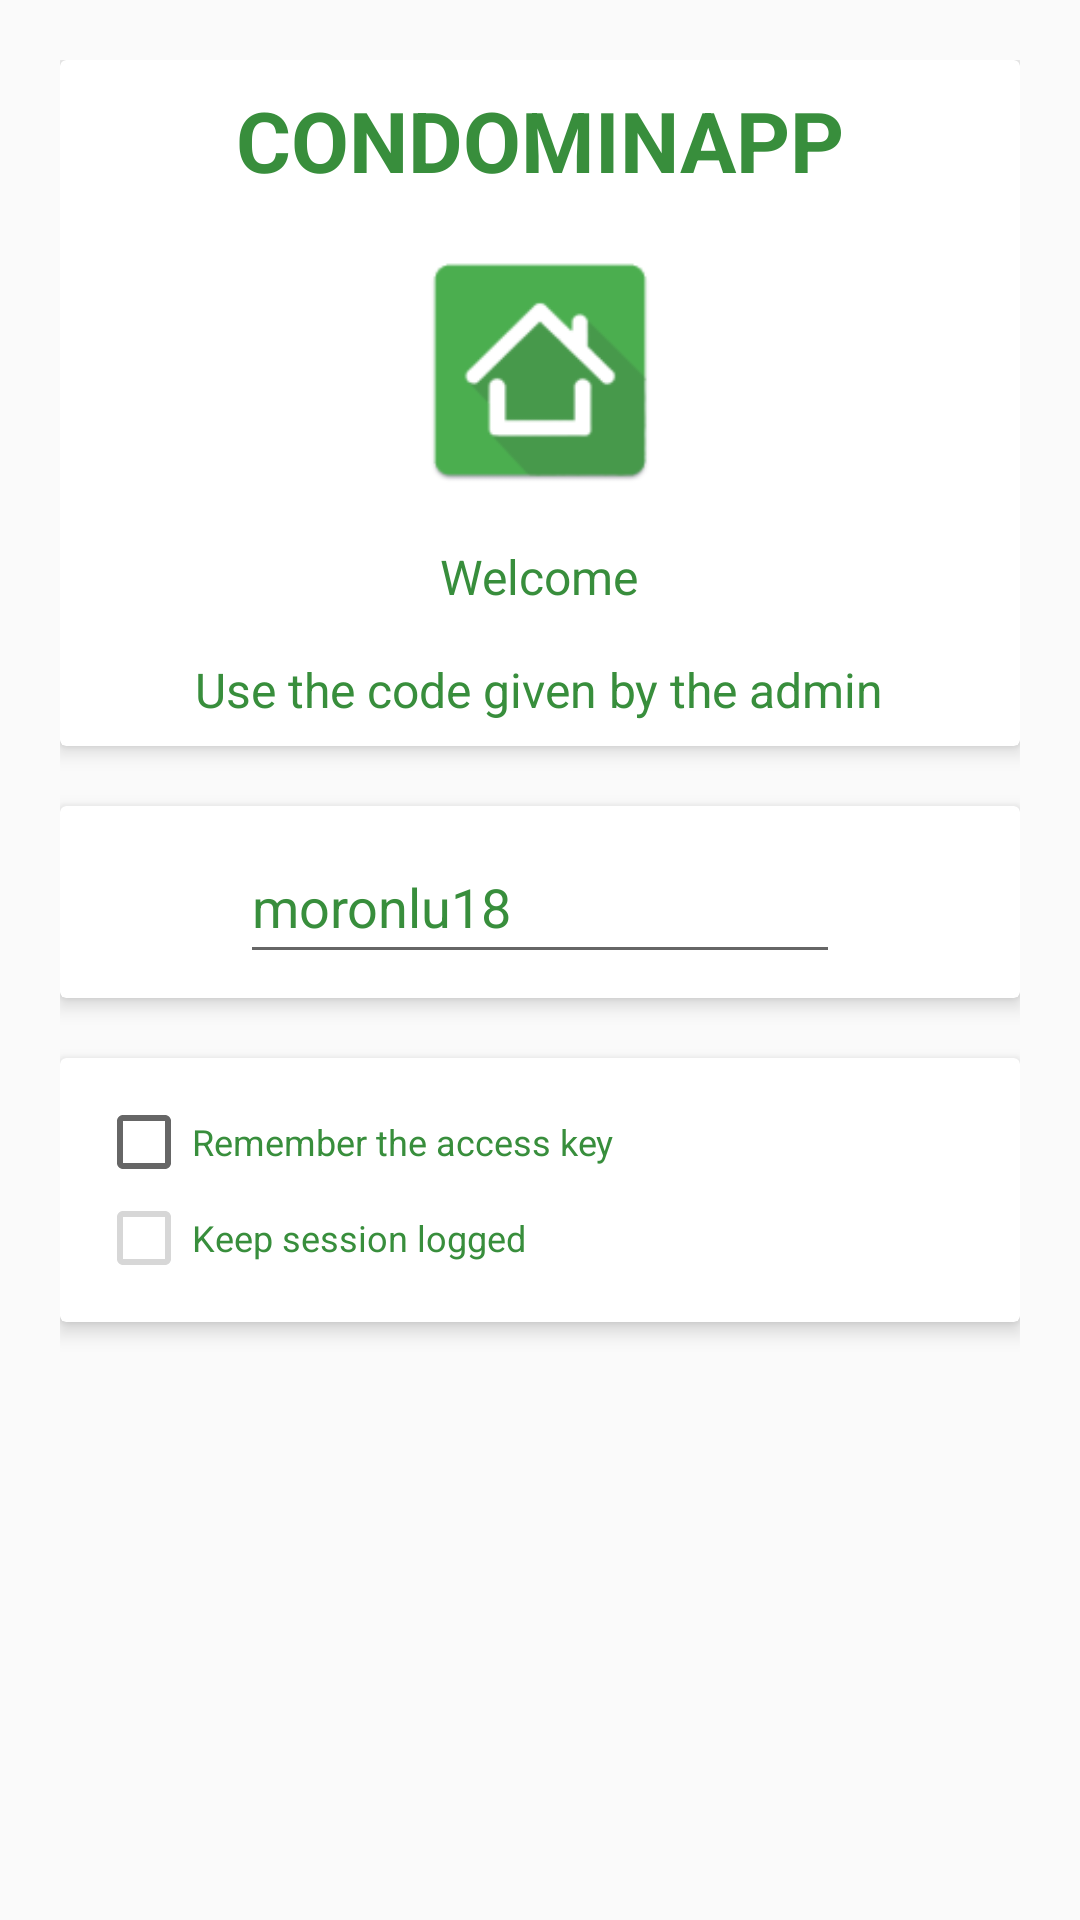

Here is an Android app screen rendered from its layout file. Give the layout XML and the strings, colors and styles it references.
<!-- AndroidManifest.xml: application theme AppTheme -->
<!-- res/layout/activity_login.xml -->
<?xml version="1.0" encoding="utf-8"?>
<RelativeLayout xmlns:android="http://schemas.android.com/apk/res/android"
    xmlns:app="http://schemas.android.com/apk/res-auto"
    xmlns:tools="http://schemas.android.com/tools"
    android:id="@+id/activity_login"
    android:layout_width="match_parent"
    android:layout_height="match_parent"
    android:focusableInTouchMode="true"
    android:padding="20dp"
    tools:context="com.deint.condominapp.Activity_Login">

    <android.support.v7.widget.CardView
        android:id="@+id/activity_login_cardGroupWelcome"
        android:layout_width="match_parent"
        android:layout_height="wrap_content"
        app:cardElevation="4dp">

        <RelativeLayout
            android:layout_width="match_parent"
            android:layout_height="match_parent"
            android:gravity="center"
            android:padding="8dp">

            <TextView
                android:id="@+id/activity_login_txtTitle"
                android:layout_width="wrap_content"
                android:layout_height="wrap_content"
                android:layout_centerHorizontal="true"
                android:layout_marginBottom="8dp"
                android:text="@string/activity_login_txtTitle"
                android:textColor="@color/colorPrimaryDark"
                android:textSize="28sp"
                android:textStyle="bold" />

            <ImageView
                android:id="@+id/activity_login_imgLogo"
                android:layout_width="100dp"
                android:layout_height="100dp"
                android:layout_below="@id/activity_login_txtTitle"
                android:layout_centerHorizontal="true"
                android:layout_marginBottom="8dp"
                android:contentDescription="@string/contentDescription"
                app:srcCompat="@mipmap/ic_launcher" />

            <TextView
                android:id="@+id/activity_login_txtWelcome"
                android:layout_width="wrap_content"
                android:layout_height="wrap_content"
                android:layout_below="@id/activity_login_imgLogo"
                android:layout_centerHorizontal="true"
                android:layout_marginBottom="16dp"
                android:text="@string/activity_login_txtWelcome"
                android:textColor="@color/colorPrimaryDark"
                android:textSize="16sp" />

            <TextView
                android:id="@+id/activity_login_txtInfo"
                android:layout_width="wrap_content"
                android:layout_height="wrap_content"
                android:layout_below="@id/activity_login_txtWelcome"
                android:layout_centerHorizontal="true"
                android:text="@string/activity_login_txtInfo"
                android:textAlignment="center"
                android:textColor="@color/colorPrimaryDark"
                android:textSize="16sp" />
        </RelativeLayout>
    </android.support.v7.widget.CardView>

    <android.support.v7.widget.CardView
        android:id="@+id/activity_login_cardGroupLogin"
        android:layout_width="0dp"
        android:layout_height="wrap_content"
        android:layout_alignEnd="@id/activity_login_cardGroupWelcome"
        android:layout_alignLeft="@id/activity_login_cardGroupWelcome"
        android:layout_alignRight="@id/activity_login_cardGroupWelcome"
        android:layout_alignStart="@id/activity_login_cardGroupWelcome"
        android:layout_below="@id/activity_login_cardGroupWelcome"
        android:layout_marginTop="20dp"
        app:cardElevation="4dp">

        <RelativeLayout
            android:layout_width="match_parent"
            android:layout_height="wrap_content"
            android:layout_gravity="center"
            android:gravity="center"
            android:paddingBottom="8dp"
            android:paddingTop="8dp">

            <ImageView
                android:id="@+id/activity_login_btnScan"
                android:layout_width="40dp"
                android:layout_height="0dp"
                android:layout_alignBottom="@+id/activity_login_edtKey"
                android:layout_alignTop="@+id/activity_login_edtKey"
                android:contentDescription="@string/contentDescription"
                android:onClick="getOnClickLoginMain"
                android:src="@drawable/qrcode_scan" />

            <EditText
                android:id="@+id/activity_login_edtKey"
                android:layout_width="200dp"
                android:layout_height="48dp"
                android:layout_marginEnd="8dp"
                android:layout_marginLeft="8dp"
                android:layout_marginRight="8dp"
                android:layout_marginStart="8dp"
                android:layout_toEndOf="@+id/activity_login_btnScan"
                android:layout_toRightOf="@+id/activity_login_btnScan"
                android:ems="10"
                android:hint="@string/activity_login_edtKey"
                android:inputType="text"
                android:labelFor="@+id/login_main_edtKey"
                android:text="moronlu18"
                android:textColor="@color/colorPrimaryDark"
                android:textColorHint="@color/colorAccent" />

            <ImageView
                android:id="@+id/activity_login_btnJoin"
                android:layout_width="40dp"
                android:layout_height="0dp"
                android:layout_alignBottom="@+id/activity_login_edtKey"
                android:layout_alignTop="@+id/activity_login_edtKey"
                android:layout_toEndOf="@+id/activity_login_edtKey"
                android:layout_toRightOf="@+id/activity_login_edtKey"
                android:contentDescription="@string/contentDescription"
                android:onClick="getOnClickLoginMain"
                android:src="@drawable/login" />
        </RelativeLayout>
    </android.support.v7.widget.CardView>

    <android.support.v7.widget.CardView
        android:id="@+id/activity_login_cardGroupBoxes"
        android:layout_width="0dp"
        android:layout_height="wrap_content"
        android:layout_alignEnd="@id/activity_login_cardGroupLogin"
        android:layout_alignLeft="@id/activity_login_cardGroupLogin"
        android:layout_alignRight="@id/activity_login_cardGroupLogin"
        android:layout_alignStart="@id/activity_login_cardGroupLogin"
        android:layout_below="@+id/activity_login_cardGroupLogin"
        android:layout_marginTop="20dp"
        app:cardElevation="4dp">

        <RelativeLayout
            android:layout_width="match_parent"
            android:layout_height="match_parent"
            android:padding="12dp">

            <CheckBox
                android:id="@+id/activity_login_chbRemember"
                android:layout_width="wrap_content"
                android:layout_height="wrap_content"
                android:text="@string/activity_login_chbRemember"
                android:textColor="@color/colorPrimaryDark"
                android:textSize="12sp" />

            <CheckBox
                android:id="@+id/activity_login_chbStay"
                android:layout_width="wrap_content"
                android:layout_height="wrap_content"
                android:layout_below="@+id/activity_login_chbRemember"
                android:enabled="false"
                android:text="@string/activity_login_chbStay"
                android:textColor="@color/colorPrimaryDark"
                android:textSize="12sp" />
        </RelativeLayout>
    </android.support.v7.widget.CardView>

</RelativeLayout>
<!-- resources referenced by this layout -->
<resources>
  <color name="colorAccent">#009688</color>
  <color name="colorPrimaryDark">#388E3C</color>
  <!-- mipmap ic_launcher: png bitmap (mipmap-hdpi, 1566 bytes) -->
  <string name="activity_login_chbRemember">Remember the access key</string>
  <string name="activity_login_chbStay">Keep session logged</string>
  <string name="activity_login_edtKey">Access key</string>
  <string name="activity_login_txtInfo">Use the code given by the admin</string>
  <string name="activity_login_txtTitle">CONDOMINAPP</string>
  <string name="activity_login_txtWelcome">Welcome</string>
  <string name="contentDescription">cnt</string>
  <style name="AppTheme" parent="Theme.AppCompat.Light.NoActionBar">
          <item name="colorPrimary">@color/colorPrimary</item>
          <item name="colorPrimaryDark">@color/colorPrimaryDark</item>
          <item name="colorAccent">@color/colorAccent</item>
          <item name="windowActionBar">false</item>
          <item name="windowNoTitle">true</item>
      </style>
  <color name="colorPrimary">#4CAF50</color>
</resources>
